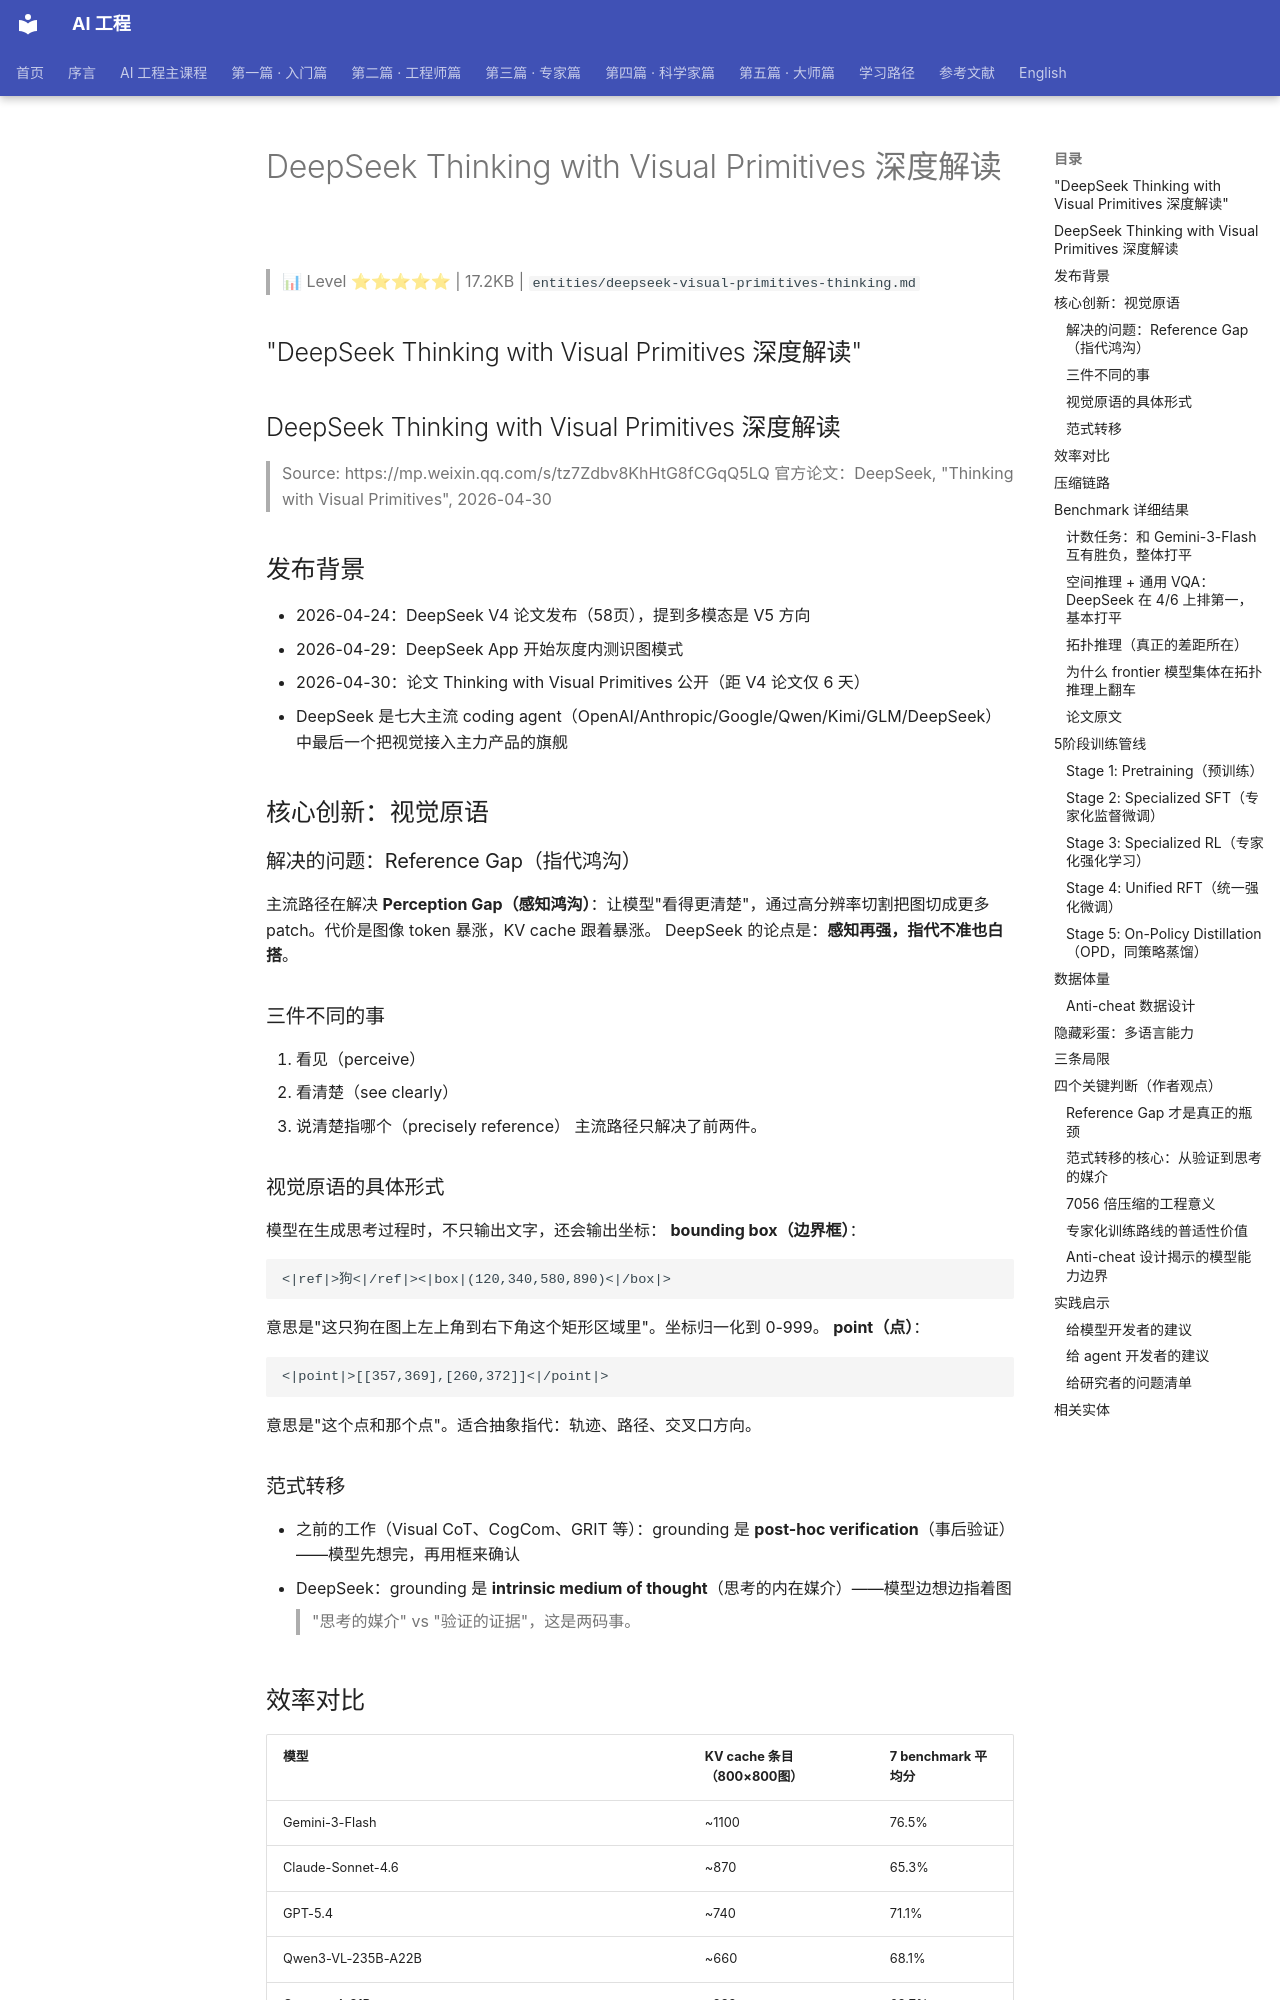

repository: QianJinGuo/wiki-book · page: ch01/512-deepseek-thinking-with-visual-primitives.html · generator: mkdocs

# DeepSeek Thinking with Visual Primitives 深度解读

> 📊 Level ⭐⭐⭐⭐⭐ | 17.2KB | `entities/deepseek-visual-primitives-thinking.md`

## "DeepSeek Thinking with Visual Primitives 深度解读"
## DeepSeek Thinking with Visual Primitives 深度解读
> Source: https://mp.weixin.qq.com/s/tz7Zdbv8KhHtG8fCGqQ5LQ
> 官方论文：DeepSeek, "Thinking with Visual Primitives", 2026-04-30

## 发布背景
- 2026-04-24：DeepSeek V4 论文发布（58页），提到多模态是 V5 方向
- 2026-04-29：DeepSeek App 开始灰度内测识图模式
- 2026-04-30：论文 Thinking with Visual Primitives 公开（距 V4 论文仅 6 天）
- DeepSeek 是七大主流 coding agent（OpenAI/Anthropic/Google/Qwen/Kimi/GLM/DeepSeek）中最后一个把视觉接入主力产品的旗舰

## 核心创新：视觉原语
### 解决的问题：Reference Gap（指代鸿沟）
主流路径在解决 **Perception Gap（感知鸿沟）**：让模型"看得更清楚"，通过高分辨率切割把图切成更多 patch。代价是图像 token 暴涨，KV cache 跟着暴涨。
DeepSeek 的论点是：**感知再强，指代不准也白搭**。

### 三件不同的事
1. 看见（perceive）
2. 看清楚（see clearly）
3. 说清楚指哪个（precisely reference）
主流路径只解决了前两件。

### 视觉原语的具体形式
模型在生成思考过程时，不只输出文字，还会输出坐标：
**bounding box（边界框）**：
```
<|ref|>狗<|/ref|><|box|(120,340,580,890)<|/box|>
```
意思是"这只狗在图上左上角到右下角这个矩形区域里"。坐标归一化到 0-999。
**point（点）**：
```
<|point|>[[357,369],[260,372]]<|/point|>
```
意思是"这个点和那个点"。适合抽象指代：轨迹、路径、交叉口方向。

### 范式转移
- 之前的工作（Visual CoT、CogCom、GRIT 等）：grounding 是 **post-hoc verification**（事后验证）——模型先想完，再用框来确认
- DeepSeek：grounding 是 **intrinsic medium of thought**（思考的内在媒介）——模型边想边指着图
> "思考的媒介" vs "验证的证据"，这是两码事。

## 效率对比
| 模型 | KV cache 条目（800×800图） | 7 benchmark 平均分 |
|------|--------------------------|------------------|
| Gemini-3-Flash | ~1100 | 76.5% |
| Claude-Sonnet-4.6 | ~870 | 65.3% |
| GPT-5.4 | ~740 | 71.1% |
| Qwen3-VL-235B-A22B | ~660 | 68.1% |
| Gemma-4-31B | ~289 | 69.7% |
| **DeepSeek（本文）** | **~90** | **77.2%** |
DeepSeek 用比 Claude 少 9 倍、比 Gemini 少 12 倍的 token，做出了小幅领先的平均分。
